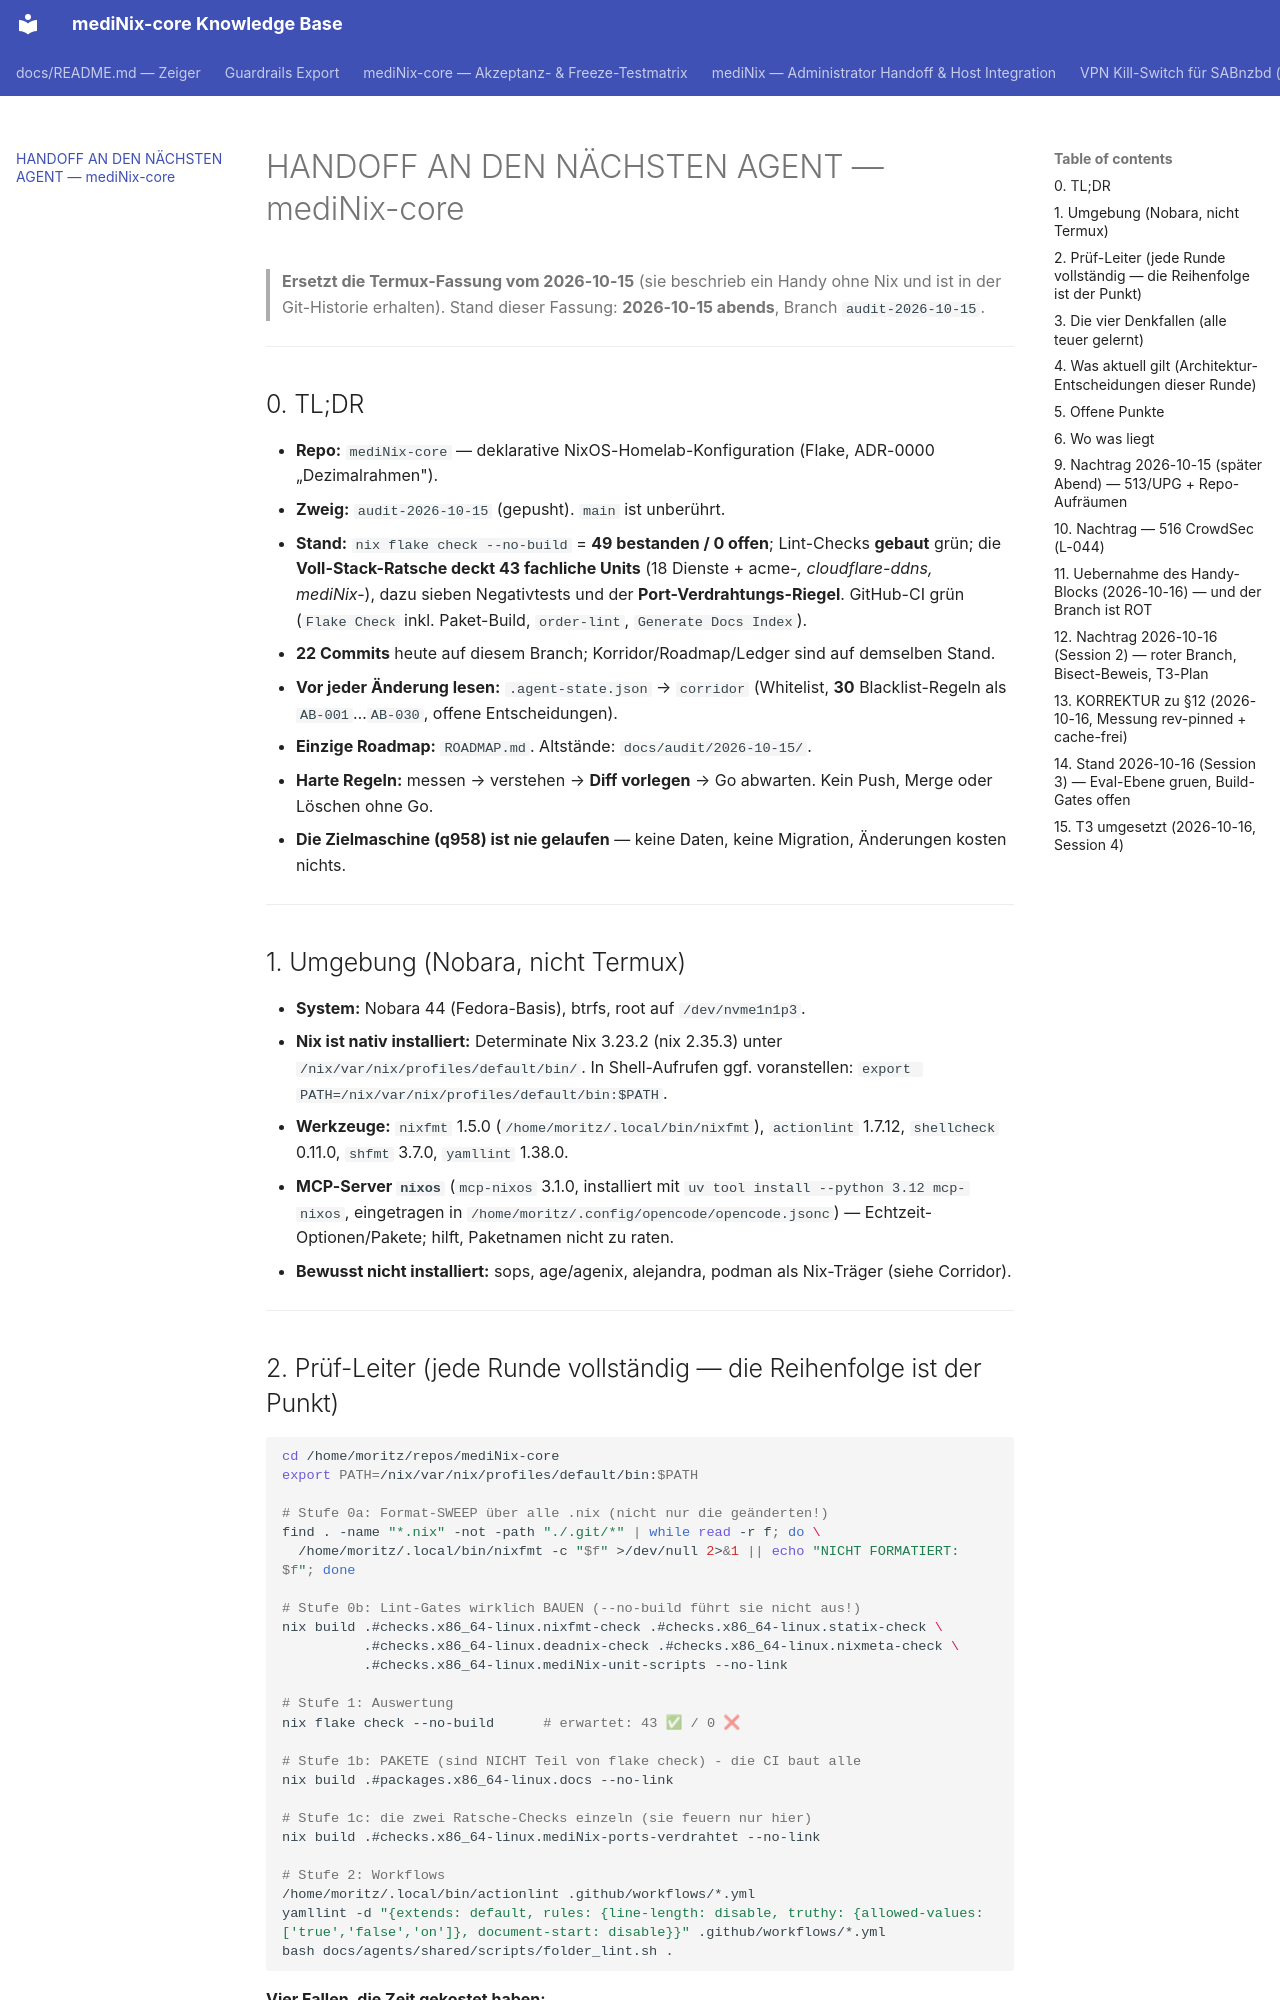

repository: grapefruit89/mediNix-core · page: HANDOFF-AN-NEXT-AGENT/index.html · generator: mkdocs

# HANDOFF AN DEN NÄCHSTEN AGENT — mediNix-core

> **Ersetzt die Termux-Fassung vom 2026-10-15** (sie beschrieb ein Handy ohne Nix und ist
> in der Git-Historie erhalten). Stand dieser Fassung: **2026-10-15 abends**, Branch `audit-2026-10-15`.

---

## 0. TL;DR

- **Repo:** `mediNix-core` — deklarative NixOS-Homelab-Konfiguration (Flake, ADR-0000 „Dezimalrahmen").
- **Zweig:** `audit-2026-10-15` (gepusht). `main` ist unberührt.
- **Stand:** `nix flake check --no-build` = **49 bestanden / 0 offen**; Lint-Checks **gebaut** grün;
  die **Voll-Stack-Ratsche deckt 43 fachliche Units** (18 Dienste + acme-*, cloudflare-ddns, mediNix-*), dazu sieben Negativtests und der **Port-Verdrahtungs-Riegel**.
  GitHub-CI grün (`Flake Check` inkl. Paket-Build, `order-lint`, `Generate Docs Index`).
- **22 Commits** heute auf diesem Branch; Korridor/Roadmap/Ledger sind auf demselben Stand.
- **Vor jeder Änderung lesen:** `.agent-state.json` → `corridor` (Whitelist, **30** Blacklist-Regeln als `AB-001`…`AB-030`, offene Entscheidungen).
- **Einzige Roadmap:** `ROADMAP.md`. Altstände: `docs/audit/2026-10-15/`.
- **Harte Regeln:** messen → verstehen → **Diff vorlegen** → Go abwarten. Kein Push, Merge oder Löschen ohne Go.
- **Die Zielmaschine (q958) ist nie gelaufen** — keine Daten, keine Migration, Änderungen kosten nichts.

---

## 1. Umgebung (Nobara, nicht Termux)

- **System:** Nobara 44 (Fedora-Basis), btrfs, root auf `/dev/nvme1n1p3`.
- **Nix ist nativ installiert:** Determinate Nix 3.23.2 (nix 2.35.3) unter
  `/nix/var/nix/profiles/default/bin/`. In Shell-Aufrufen ggf. voranstellen:
  `export PATH=/nix/var/nix/profiles/default/bin:$PATH`.
- **Werkzeuge:** `nixfmt` 1.5.0 (`/home/moritz/.local/bin/nixfmt`), `actionlint` 1.7.12,
  `shellcheck` 0.11.0, `shfmt` 3.7.0, `yamllint` 1.38.0.
- **MCP-Server `nixos`** (`mcp-nixos` 3.1.0, installiert mit `uv tool install --python 3.12 mcp-nixos`,
  eingetragen in `/home/moritz/.config/opencode/opencode.jsonc`) — Echtzeit-Optionen/Pakete;
  hilft, Paketnamen nicht zu raten.
- **Bewusst nicht installiert:** sops, age/agenix, alejandra, podman als Nix-Träger (siehe Corridor).

---

## 2. Prüf-Leiter (jede Runde vollständig — die Reihenfolge ist der Punkt)

```bash
cd /home/moritz/repos/mediNix-core
export PATH=/nix/var/nix/profiles/default/bin:$PATH

# Stufe 0a: Format-SWEEP über alle .nix (nicht nur die geänderten!)
find . -name "*.nix" -not -path "./.git/*" | while read -r f; do \
  /home/moritz/.local/bin/nixfmt -c "$f" >/dev/null 2>&1 || echo "NICHT FORMATIERT: $f"; done

# Stufe 0b: Lint-Gates wirklich BAUEN (--no-build führt sie nicht aus!)
nix build .#checks.x86_64-linux.nixfmt-check .#checks.x86_64-linux.statix-check \
          .#checks.x86_64-linux.deadnix-check .#checks.x86_64-linux.nixmeta-check \
          .#checks.x86_64-linux.mediNix-unit-scripts --no-link

# Stufe 1: Auswertung
nix flake check --no-build      # erwartet: 43 ✅ / 0 ❌

# Stufe 1b: PAKETE (sind NICHT Teil von flake check) - die CI baut alle
nix build .#packages.x86_64-linux.docs --no-link

# Stufe 1c: die zwei Ratsche-Checks einzeln (sie feuern nur hier)
nix build .#checks.x86_64-linux.mediNix-ports-verdrahtet --no-link

# Stufe 2: Workflows
/home/moritz/.local/bin/actionlint .github/workflows/*.yml
yamllint -d "{extends: default, rules: {line-length: disable, truthy: {allowed-values: ['true','false','on']}, document-start: disable}}" .github/workflows/*.yml
bash docs/agents/shared/scripts/folder_lint.sh .
```

**Vier Fallen, die Zeit gekostet haben:**

1. `nix flake check --no-build` **führt nixfmt/statix/deadnix nicht aus** — ein grüner Lauf beweist nur die Auswertung.
2. `nix flake check` **baut keine Pakete** — deshalb war `packages.docs` unbemerkt kaputt.
3. Einzelne Checks ohne erzwungenen `system.build.toplevel` sind **wertlos** für Voll-Stack-Fehler.
4. Die lokale `nixfmt`-Version kann von der in nixpkgs abweichen (hier 1.5.0 vs. 1.4.0) — Autorität ist
   `nix build .#checks.x86_64-linux.nixfmt-check`.

---
